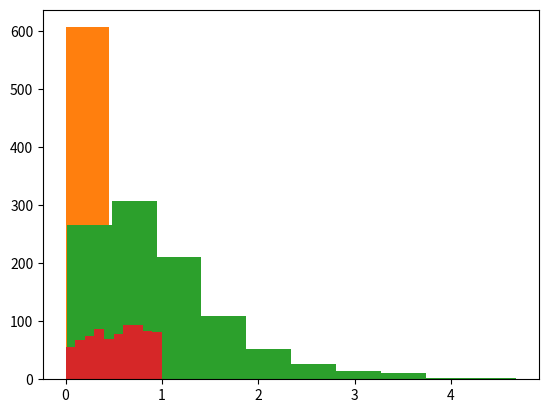

The matplotlib source for this figure:
# basics of random number generation and Monte Carlo

import numpy as np
from numpy.random import seed
from numpy.random import rand
import matplotlib.pyplot as plt

# seed the random number generator
s = 1
n = 1000

seed(s)
unif_rands = rand(n)

print(unif_rands)
plt.hist(unif_rands)
plt.show()

# use the inverse-transform method to convert to exponential(2) random variates
mu = 2
expo_rands = -np.log(unif_rands)/mu
plt.hist(expo_rands)
plt.show()
print(np.mean(expo_rands))

# use the convolution method to produce Erlang(2,2) random variates
unif_rands2 = rand(n)
expo_rands2 = -np.log(unif_rands2)/mu
erlang_rands = expo_rands+expo_rands2
plt.hist(erlang_rands)
plt.show()
print(np.mean(erlang_rands))

# use the acceptance-rejection to simulate from a distribution with pdf
#  f(x) = a + 2(1-a)x , 0 < a < 1, 0 <= x <= 1
a = 0.75
t = 2-a
def f(x):
    return a + 2*(1-a)*x

rand_y = rand(n)
acceptance = rand(n)
accepted_y = rand_y[ acceptance <= f(rand_y)/t ]
plt.hist(accepted_y)
plt.show()
print(np.mean(accepted_y))
print(len(accepted_y))